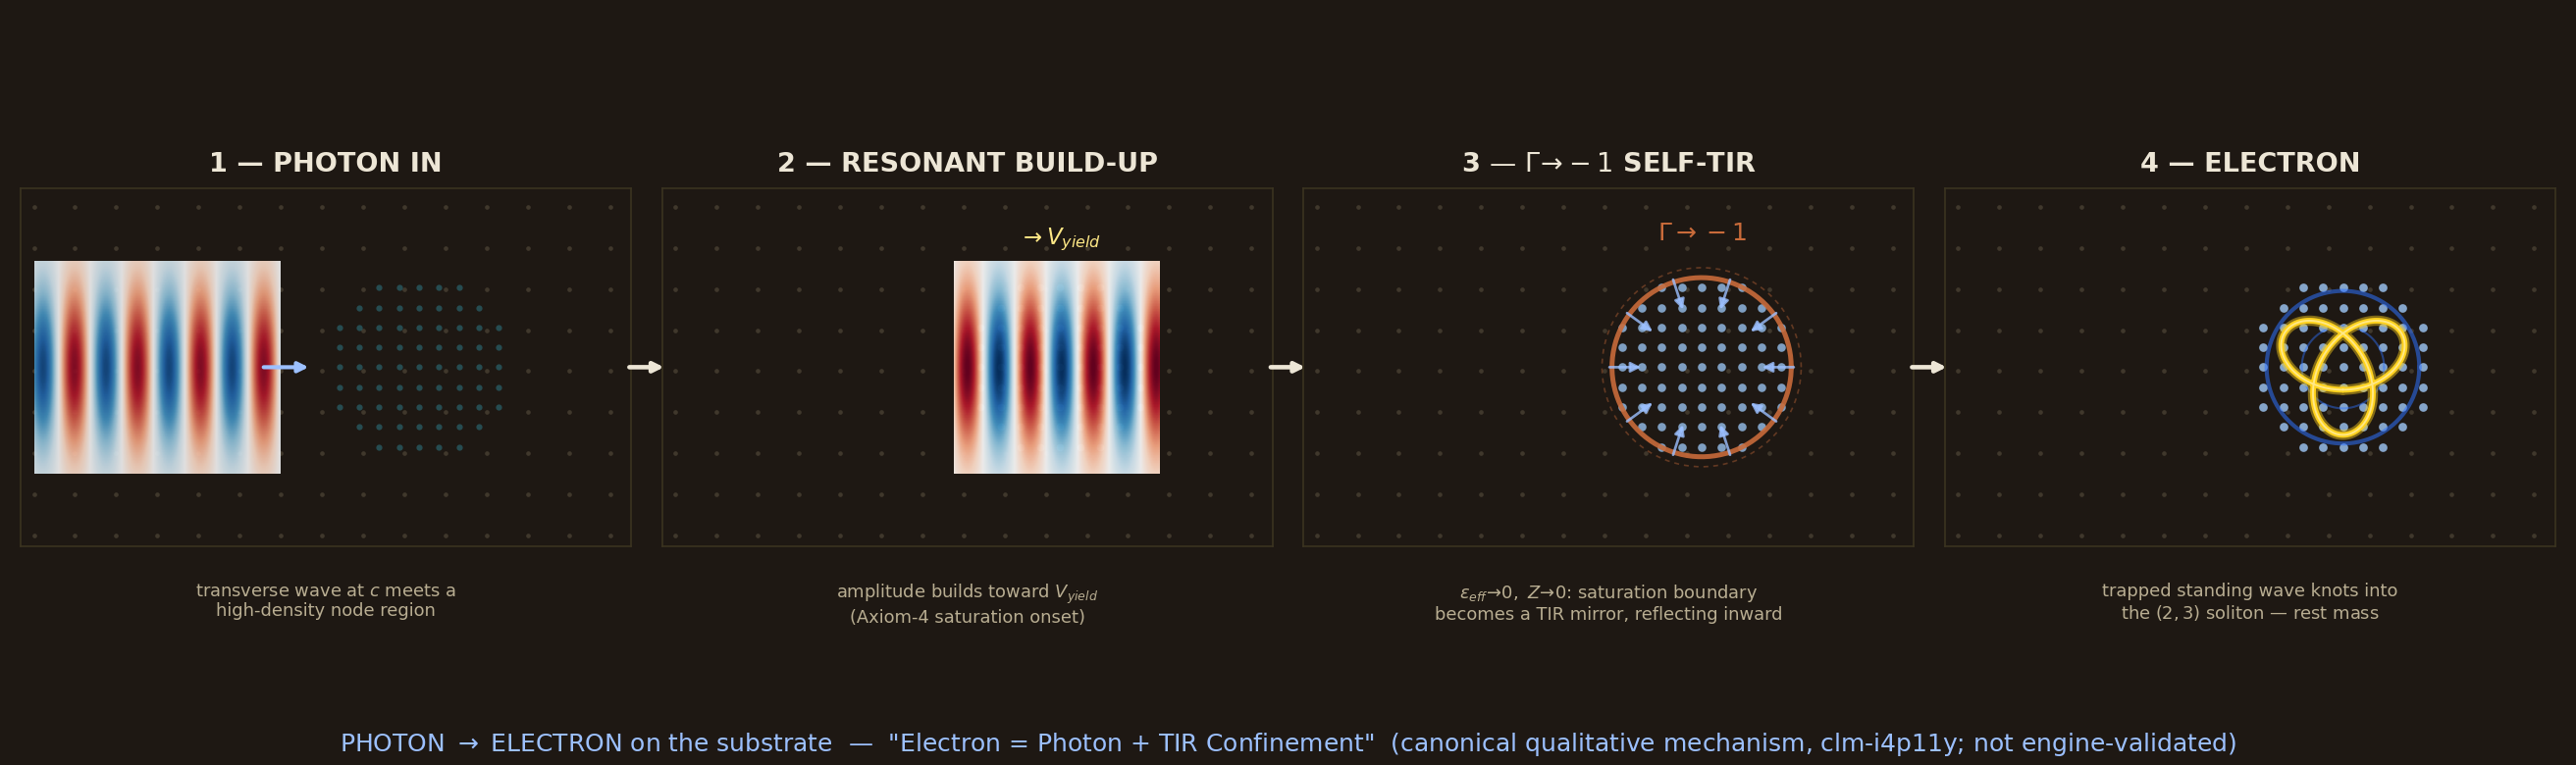

This figure's Python source:
"""Photon -> electron on the substrate (pair-production view).
Faithful to canonical clm-i4p11y "Electron = Photon + TIR Confinement":
photon builds to V_yield -> Axiom-4 saturation Gamma->-1 self-TIR mirror ->
trapped standing wave knots into the (2,3) soliton. Qualitative schematic
(no engine-validated trajectory exists yet -- clm-i4p11y, solidity 0.45)."""
import numpy as np, matplotlib
matplotlib.use('Agg'); import matplotlib.pyplot as plt

EARTHBG='#1E1813'; EARTH='#8F8367'; BLUE='#2E72FF'; BLUELT='#9CC0FF'
YLW='#FFD21E'; YLWLT='#FFE886'; RUST='#C96B3A'
np.random.seed(3)

def base_lattice(ax):
    g=np.arange(-4.4,4.41,0.62)
    GX,GY=np.meshgrid(g,g)
    ax.scatter(GX,GY,s=5,c=EARTH,alpha=0.30,linewidths=0)

def dense_region(ax,cx=1.4,sat=0.0):
    # high node DENSITY anvil (finer packing + brighter as saturation rises)
    g=np.arange(-1.5,1.51,0.30)
    GX,GY=np.meshgrid(g+cx,g)
    rr=np.hypot(GX-cx,GY)
    m=rr<1.45
    col=np.array([0.18+0.5*sat,0.5+0.3*sat,0.56+0.44*sat])
    ax.scatter(GX[m],GY[m],s=9+10*sat,c=[col],alpha=0.5+0.4*sat,linewidths=0)

def trefoil(ax,cx,cy,sc,col,lw,al=1.0):
    t=np.linspace(0,2*np.pi,240)
    kx=cx+sc*(np.sin(t)+2*np.sin(2*t)); ky=cy+sc*(np.cos(t)-2*np.cos(2*t))
    ax.plot(kx,ky,color=col,lw=lw,solid_capstyle='round',alpha=al)

def wavetrain(ax,x0,x1,amp,col,al=0.9):
    xs=np.linspace(x0,x1,400); ys=np.linspace(-1.4,1.4,80)
    XX,YY=np.meshgrid(xs,ys)
    env=np.exp(-((YY)/1.1)**2)
    F=env*np.cos(2*np.pi*XX/0.95)*amp
    ax.imshow(F,origin='lower',extent=[x0,x1,-1.6,1.6],cmap='RdBu_r',
              vmin=-1,vmax=1,alpha=al,aspect='auto',zorder=1)

fig,axs=plt.subplots(1,4,figsize=(17.5,5.2)); fig.patch.set_facecolor(EARTHBG)
titles=['1 — PHOTON IN','2 — RESONANT BUILD-UP','3 — $\\Gamma\\!\\to\\!-1$ SELF-TIR','4 — ELECTRON']
subs=['transverse wave at $c$ meets a\nhigh-density node region',
      'amplitude builds toward $V_{yield}$\n(Axiom-4 saturation onset)',
      '$\\varepsilon_{eff}\\!\\to\\!0,\\ Z\\!\\to\\!0$: saturation boundary\nbecomes a TIR mirror, reflecting inward',
      'trapped standing wave knots into\nthe $(2,3)$ soliton — rest mass']
for i,(ax,ti,su) in enumerate(zip(axs,titles,subs)):
    ax.set_facecolor(EARTHBG); base_lattice(ax)
    if i==0:
        dense_region(ax,sat=0.0); wavetrain(ax,-4.4,-0.7,0.9,BLUE)
        ax.annotate('',xy=(-0.2,0),xytext=(-1.0,0),arrowprops=dict(arrowstyle='-|>',color=BLUELT,lw=2))
    elif i==1:
        dense_region(ax,sat=0.45); wavetrain(ax,-0.2,2.9,1.0,BLUE,al=0.95)
        ax.text(1.4,1.85,'$\\to V_{yield}$',color=YLWLT,ha='center',fontsize=11)
    elif i==2:
        dense_region(ax,sat=0.8)
        th=np.linspace(0,2*np.pi,200)
        ax.plot(1.4+1.35*np.cos(th),1.35*np.sin(th),color=RUST,lw=2.4,alpha=0.9)      # TIR boundary
        ax.plot(1.4+1.5*np.cos(th),1.5*np.sin(th),color=RUST,lw=0.8,alpha=0.4,ls=(0,(3,3)))
        for a in np.linspace(0,2*np.pi,10,endpoint=False):                            # inward reflection
            ax.annotate('',xy=(1.4+0.85*np.cos(a),0.85*np.sin(a)),xytext=(1.4+1.45*np.cos(a),1.45*np.sin(a)),
                        arrowprops=dict(arrowstyle='-|>',color=BLUELT,lw=1.3,alpha=0.8))
        ax.text(1.4,1.92,'$\\Gamma\\to-1$',color=RUST,ha='center',fontsize=12,fontweight='bold')
    else:
        dense_region(ax,sat=0.85)
        th=np.linspace(0,2*np.pi,200)
        ax.plot(1.4+1.15*np.cos(th),1.15*np.sin(th),color=BLUE,lw=2.0,alpha=0.55)      # |omega| ring
        ax.plot(1.4+0.62*np.cos(th),0.62*np.sin(th),color=BLUE,lw=1.0,alpha=0.45)
        trefoil(ax,1.4,0,0.34,YLW,5.0,0.45); trefoil(ax,1.4,0,0.34,YLW,2.8); trefoil(ax,1.4,0,0.34,YLWLT,0.9)
    ax.set_xlim(-4.6,4.6); ax.set_ylim(-2.7,2.7); ax.set_xticks([]); ax.set_yticks([]); ax.set_aspect('equal')
    ax.set_title(ti,color='#EDE6D6',fontsize=13,fontweight='bold',pad=8)
    ax.text(0.5,-0.10,su,transform=ax.transAxes,ha='center',va='top',color='#B9AE92',fontsize=8.6)
    for s in ax.spines.values(): s.set_color('#3A3320')
    if i<3: ax.annotate('',xy=(1.06,0.5),xytext=(0.99,0.5),xycoords='axes fraction',
                        arrowprops=dict(arrowstyle='-|>',color='#EDE6D6',lw=2.2))
fig.suptitle('PHOTON $\\to$ ELECTRON on the substrate  —  "Electron = Photon + TIR Confinement"  (canonical qualitative mechanism, clm-i4p11y; not engine-validated)',
             color='#9CC0FF',fontsize=12,y=0.045)
plt.subplots_adjust(left=0.008,right=0.992,top=0.88,bottom=0.16,wspace=0.05)
plt.savefig('/tmp/photon_to_electron.png',dpi=150,facecolor=EARTHBG); print('rendered')
